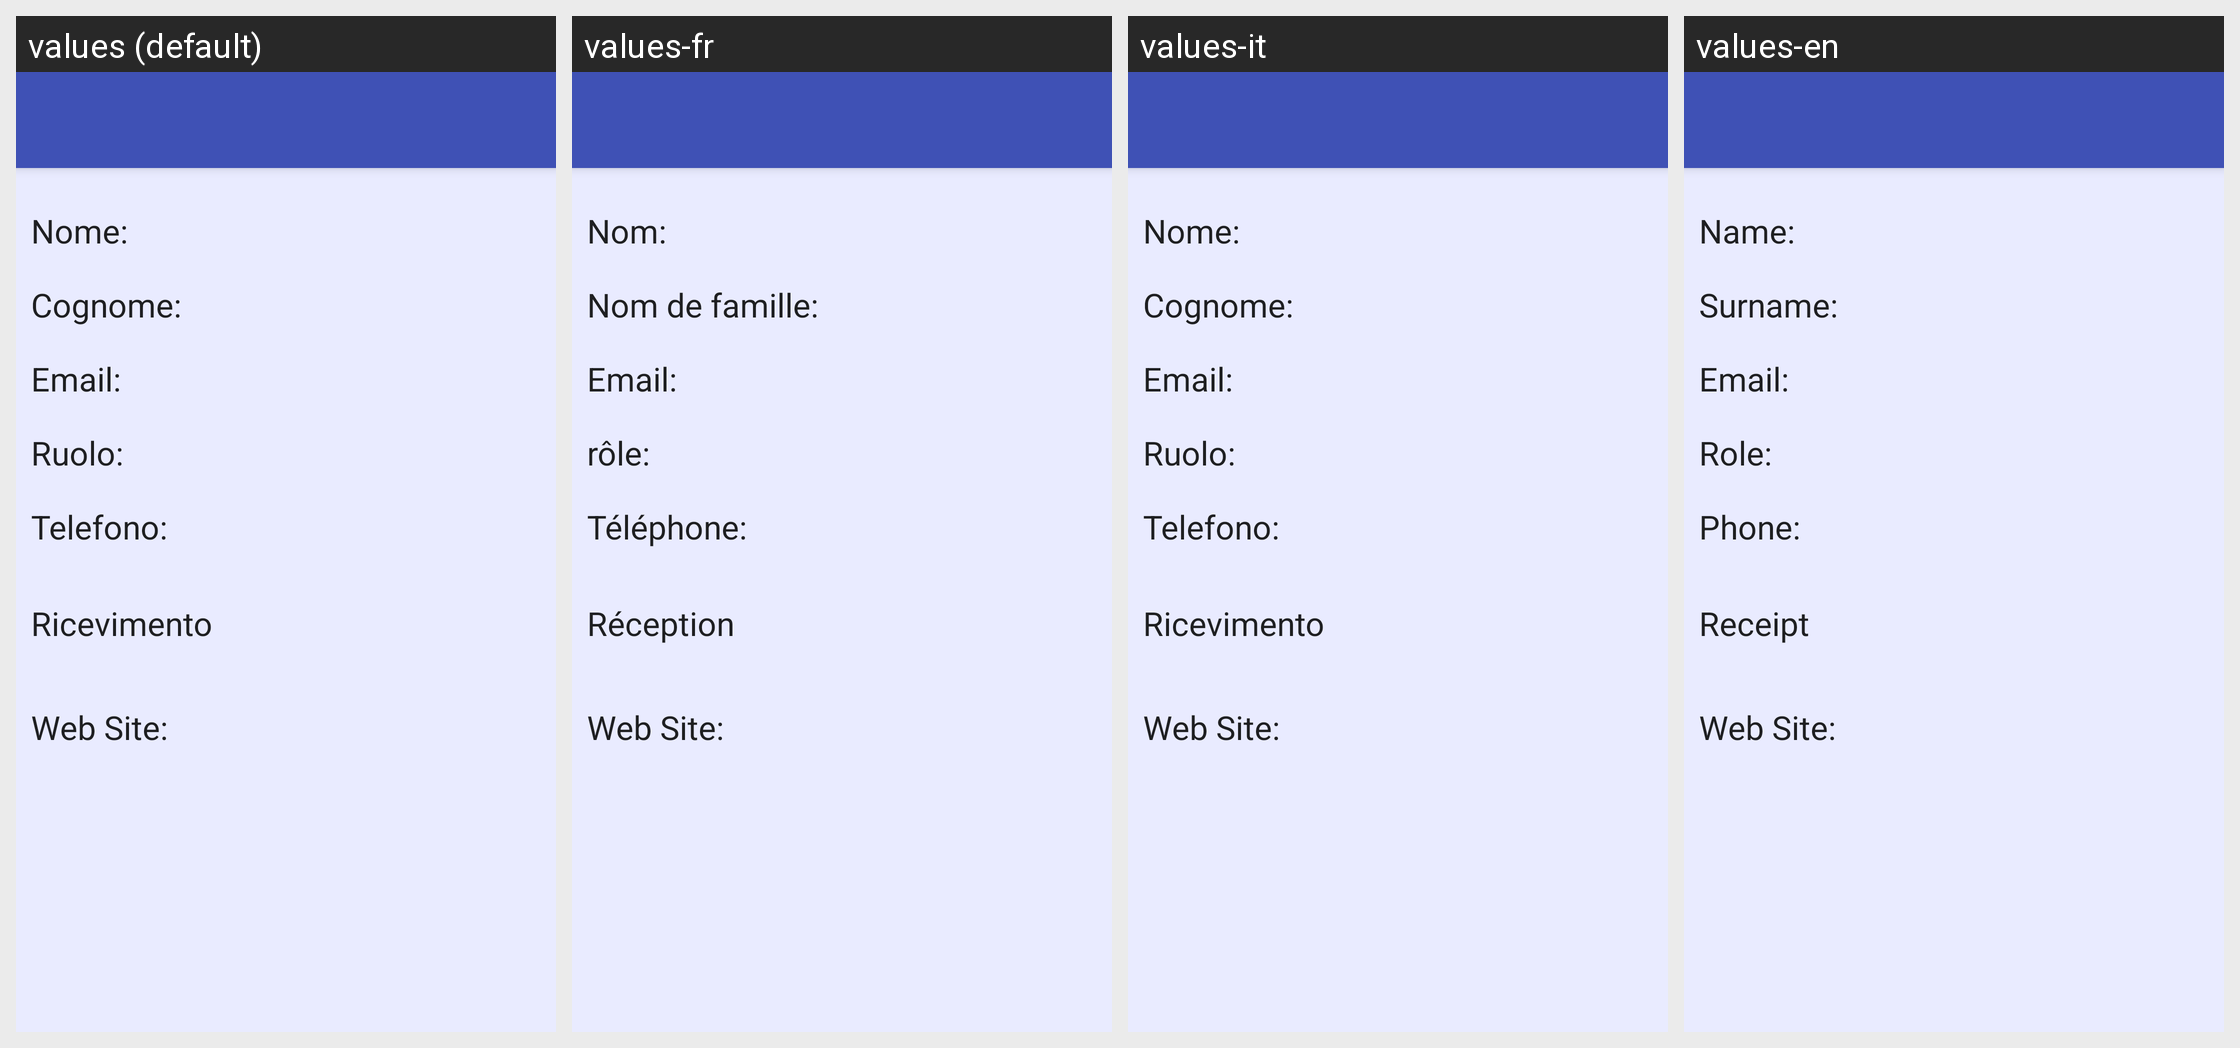

For this localized Android screen grid, give each drawn string resource with its value in every locale shown.
Android screen res/layout/activity_profilo.xml rendered under 4 locales, left to right: values (default), values-fr, values-it, values-en. Device: Nexus 5 (rendered at 1080×1920; each locale shown at half size, 540×960, under a caption strip naming it); theme AppTheme.
Other locales in the repository, not shown: values-ak.
Strings drawn on this screen, with the default value and each locale's value (text and hints the layout hard-codes, and strings that could not be matched under every locale, appear in the picture but are not listed):

profilo_nome
  values: Nome:
  values-fr: Nom:
  values-it: Nome:
  values-en: Name:

profilo_cognome
  values: Cognome:
  values-fr: Nom de famille:
  values-it: Cognome:
  values-en: Surname:

profilo_email
  values: Email:
  values-fr: Email:
  values-it: Email:
  values-en: Email:

profilo_ruolo
  values: Ruolo:
  values-fr: rôle:
  values-it: Ruolo:
  values-en: Role:

profilo_telefono
  values: Telefono:
  values-fr: Téléphone:
  values-it: Telefono:
  values-en: Phone:

profilo_ricevimento
  values: Ricevimento
  values-fr: Réception
  values-it: Ricevimento
  values-en: Receipt

profilo_web
  values: Web Site:
  values-fr: Web Site:
  values-it: Web Site:
  values-en: Web Site:
